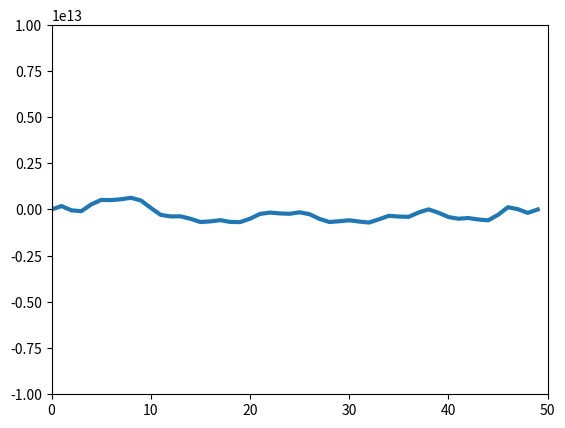

The script that saved this image: (Note: this script raises an exception after producing the figure.)
import numpy as np
import matplotlib.pyplot as plt
import matplotlib.animation as animation

# Equation implemented from Chaigne and Askenfeld 1993
# Define constants

N = 50  # no. of string segments
dx = 0.01
dt = 0.0001
max_t = 10.0

# Values follow for C4 as listed in Chainge and Askenfelt 1993
fund_freq = 262  # Hz, assume standard tuning frequency A4
L = 0.62  # m
M_s = 3.93 * 3  # string mass
T = 670  # string tension
E = 2.0e11  # Youngs modulus
eps = 3.82e-5  # string stiffness parameter
b_1 = 0.5  # damping coefficient
b_3 = 6.25e-9  # damping coefficient

M_h = 2.97 * 3  # hammer mass
mu = M_h / L  # Transversal string desntiy, Placeholder value
# mu = 10e6
c = np.sqrt(T / mu)
v_h0 = 0.5  # m / s**2; note 4.0 1.5 0.5 for resp. forte mezzo forte piano
p = 2.5  # hammer force exponent; ideally between 2 and 3
K_h = 4.5e9  # generalised hammer stiffness
k_0 = int(0.12 * N)  # Hammer location index


samp_freq = 32000  # Hz

D = 1 + b_1 * dt + 2 * b_3 / dt
r = c * dt / dx

a_1 = (2 - 2 * r**2 + b_3 / dt - 6 * eps * N**2 * r**2) / D
a_2 = (-1 + b_1 * dt + 2 * b_3 / dt) / D
a_3 = (r**2 * (1 + 4 * eps * N**2)) / D
a_4 = (b_3 / dt - eps * N**2 * r**2) / D
a_5 = (-b_3 / dt) / D
print(a_4)


def sum_both_neighbours(A):
    """In 1D array, returns sum of both left and right neighbour."""
    return np.roll(A, -1) + np.roll(A, +1)


def hammer_force(eta, y_x0, K_h=K_h, p=p):
    """Note eta should be put in as a scalar"""
    # print("k_0 string extension as follows: " + str(y_x0))
    return K_h * np.abs(eta - y_x0) ** p


def solve_eta_hammer_force(m_H, eta, A_t, n):
    # print("hammer force as follows:" + str(hammer_force(eta[n], A_t[k_0])))
    n_1 = 2 * eta[n] - eta[n - 1] + (dt**2 / m_H) * hammer_force(eta[n], A_t[k_0])
    # print(n_1)
    return n_1


def construct_solution_matrix(N, max_t):
    """Assuming discretisation in N string segments and max_t/dt time segments"""
    # Implement FDM here
    hammer_force_not_needed = False
    end_begin_conditions = 2  # index
    n_steps = int(max_t / dt)
    
    # initialize arrays
    A = np.zeros([N, n_steps])
    eta = np.zeros(n_steps)
    F_h = np.zeros(n_steps)
    
    
    A[0, 0] = 0
    A[N - 1, n_steps - 1] = 0  # Define boundary conditions
    eta[1] = v_h0 * dt
    F_h[1] = K_h * np.abs(eta[1] - A[k_0, 1]) ** p
    # Follwing three lines based on Salo's review on FDM, page 8
    A[:, 2] = sum_both_neighbours(A[:, 1]) - A[:, 0] + dt**2 * K_h * F_h[1] / M_s  # eq (39)
    eta[2] = 2 * eta[1] - eta[0] - dt**2 * F_h[1] / M_h  # eq (40)
    F_h[2] = K_h * np.abs(eta[2] - A[k_0, 2]) ** p  # eq (41)
    
    for n in range(end_begin_conditions, n_steps - 1):  # time index
        for i in range(1, N - 2):  # place index
            if k_0 - 3 < i < k_0 + 3:
                hammer_window = 1
            else:
                hammer_window = 0
            A[i, n + 1] = (
                a_1 * A[i, n]
                + a_2 * A[i, n - 1]
                + a_3 * (A[i + 1, n] + A[i - 1, n])
                + a_4 * (A[i + 2, n] + A[i - 2, n])
                + a_5
                * (
                    A[i + 1, n - 1]
                    + A[
                        i - 1,
                        n - 1,
                    ]
                    + A[i, n - 2]
                )
                + ((dt**2 * N * K_h) / (M_s)) * F_h[n] * hammer_window
            )

        A[N - 2, n + 1] = -1 * A[1, n + 1]

        if hammer_force_not_needed != True:
            eta[n + 1] = solve_eta_hammer_force(M_h, eta, A[:, n], n)
            F_h[n + 1] = hammer_force(eta[n], A[k_0, n])
        if eta[n + 1] < A[k_0, n + 1]:
            F_h[n + 1] = 0
            hammer_force_not_needed = True

    return A


A = construct_solution_matrix(N, max_t)


# plt.scatter(np.arange(N), A[:, -1])
# plt.plot(A[:, -1])
# plt.show()
print(A)


# Plot wave

# Create the figure and axis

fig = plt.figure()
ax = plt.axes(xlim=(0, N), ylim=(-10e12, 10e12))
(line,) = ax.plot([], [], lw=3)
x = np.arange(0, N)


def plot_A(frame):
    print(frame)
    frame = frame * 50
    line.set_data(x, A[:, int(frame)])
    return A[:, int(frame)]


ani = animation.FuncAnimation(fig, plot_A, frames=100)
plt.show()
ani.save("myvideo.mp4")
